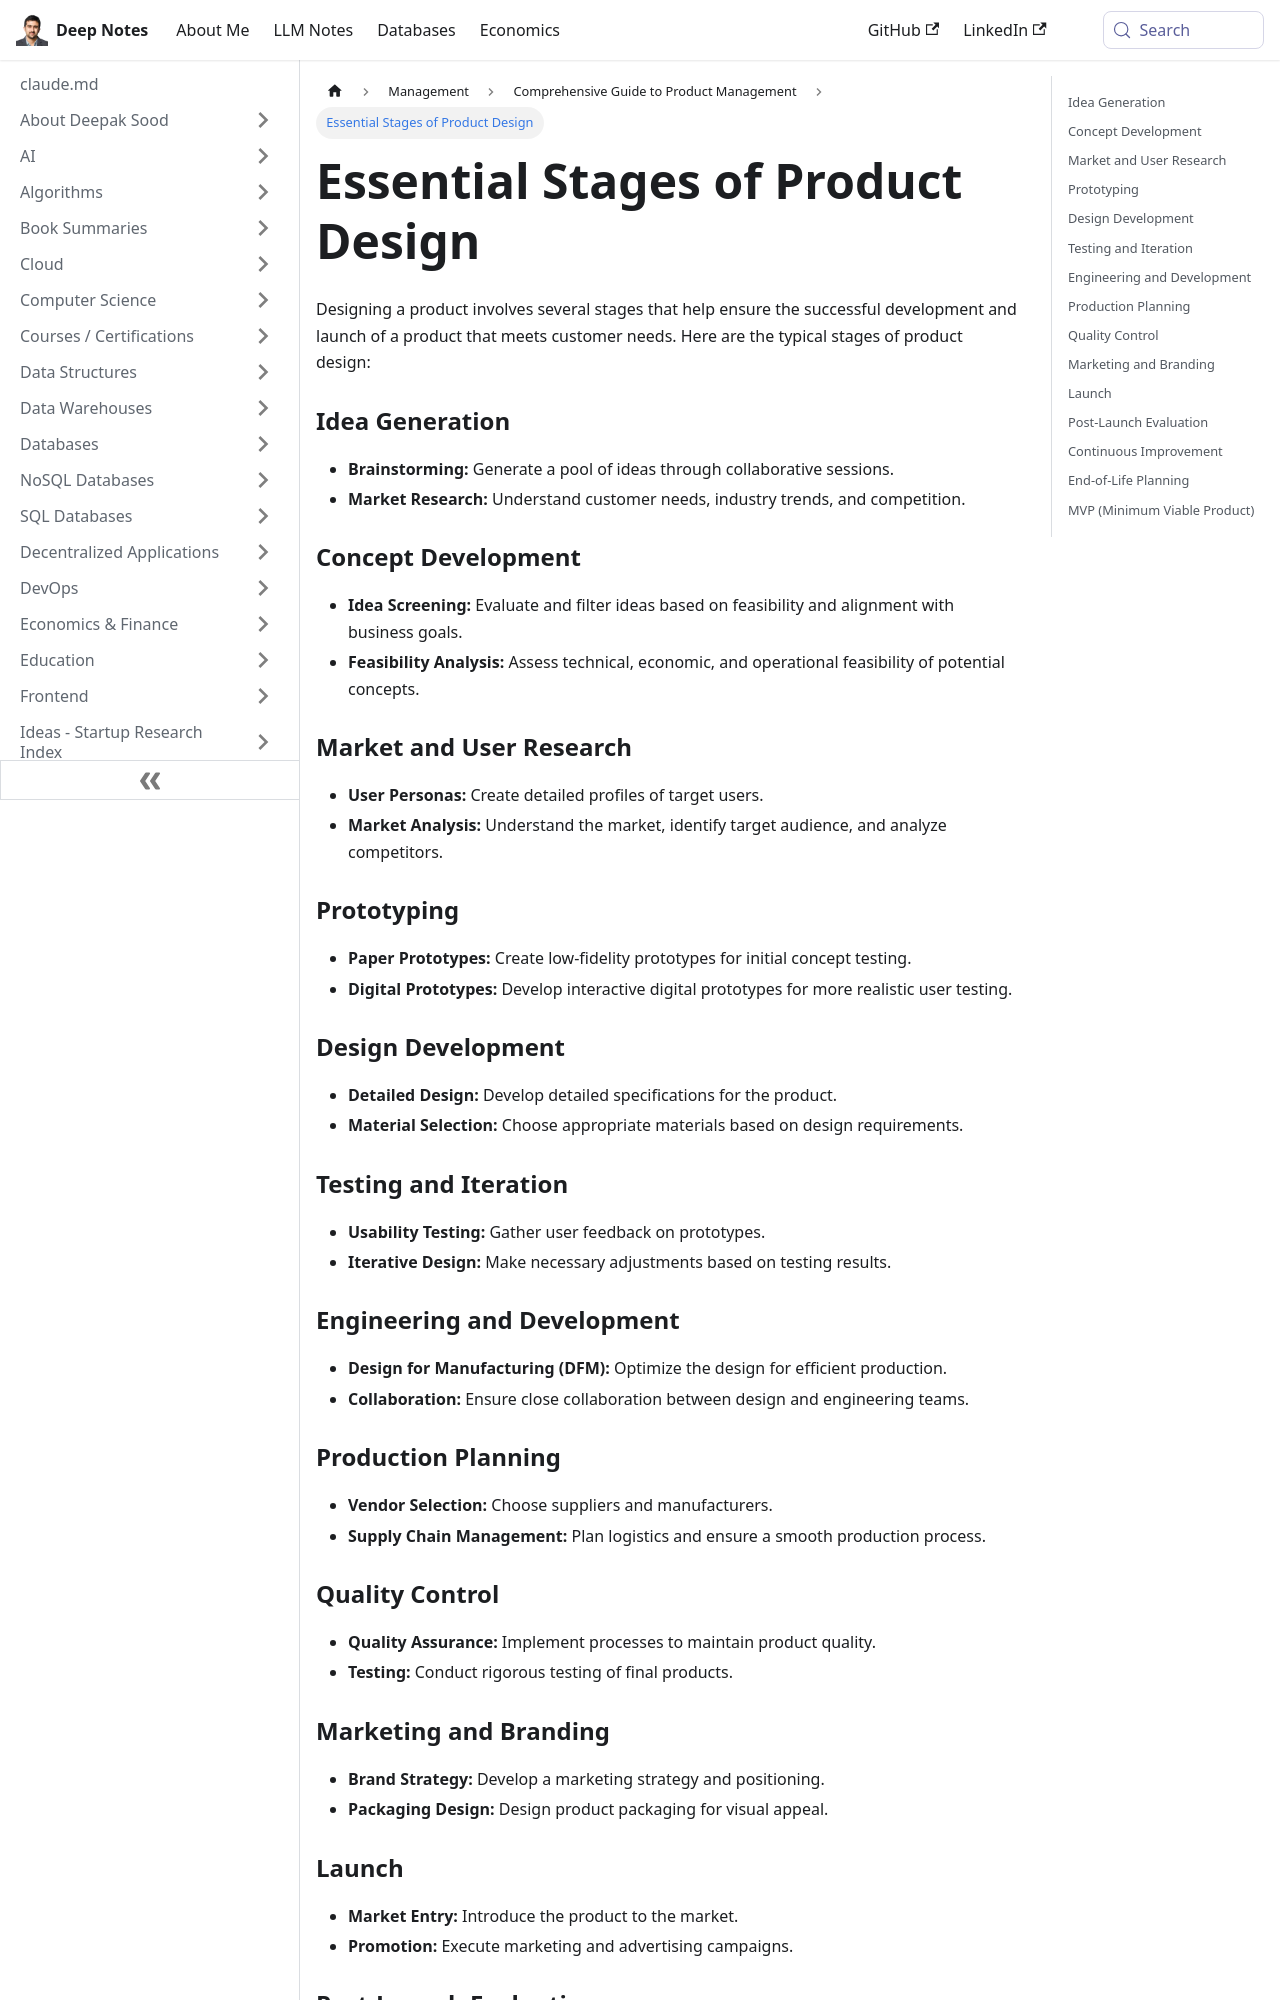

repository: deepaksood619/deepaksood619.github.io · page: management/product-management/product-design-stages/index.html · generator: docusaurus

---
slug: /management/product-management/product-design-stages
title: Essential Stages of Product Design
description: Explore the key stages of product design to ensure successful product development and alignment with customer needs.
created: 2023-11-26
updated: 2025-08-20
---
Designing a product involves several stages that help ensure the successful development and launch of a product that meets customer needs. Here are the typical stages of product design:

### Idea Generation

- **Brainstorming:** Generate a pool of ideas through collaborative sessions.
- **Market Research:** Understand customer needs, industry trends, and competition.

### Concept Development

- **Idea Screening:** Evaluate and filter ideas based on feasibility and alignment with business goals.
- **Feasibility Analysis:** Assess technical, economic, and operational feasibility of potential concepts.

### Market and User Research

- **User Personas:** Create detailed profiles of target users.
- **Market Analysis:** Understand the market, identify target audience, and analyze competitors.

### Prototyping

- **Paper Prototypes:** Create low-fidelity prototypes for initial concept testing.
- **Digital Prototypes:** Develop interactive digital prototypes for more realistic user testing.

### Design Development

- **Detailed Design:** Develop detailed specifications for the product.
- **Material Selection:** Choose appropriate materials based on design requirements.

### Testing and Iteration

- **Usability Testing:** Gather user feedback on prototypes.
- **Iterative Design:** Make necessary adjustments based on testing results.

### Engineering and Development

- **Design for Manufacturing (DFM):** Optimize the design for efficient production.
- **Collaboration:** Ensure close collaboration between design and engineering teams.

### Production Planning

- **Vendor Selection:** Choose suppliers and manufacturers.
- **Supply Chain Management:** Plan logistics and ensure a smooth production process.

### Quality Control

- **Quality Assurance:** Implement processes to maintain product quality.
- **Testing:** Conduct rigorous testing of final products.

### Marketing and Branding

- **Brand Strategy:** Develop a marketing strategy and positioning.
- **Packaging Design:** Design product packaging for visual appeal.

### Launch

- **Market Entry:** Introduce the product to the market.
- **Promotion:** Execute marketing and advertising campaigns.
